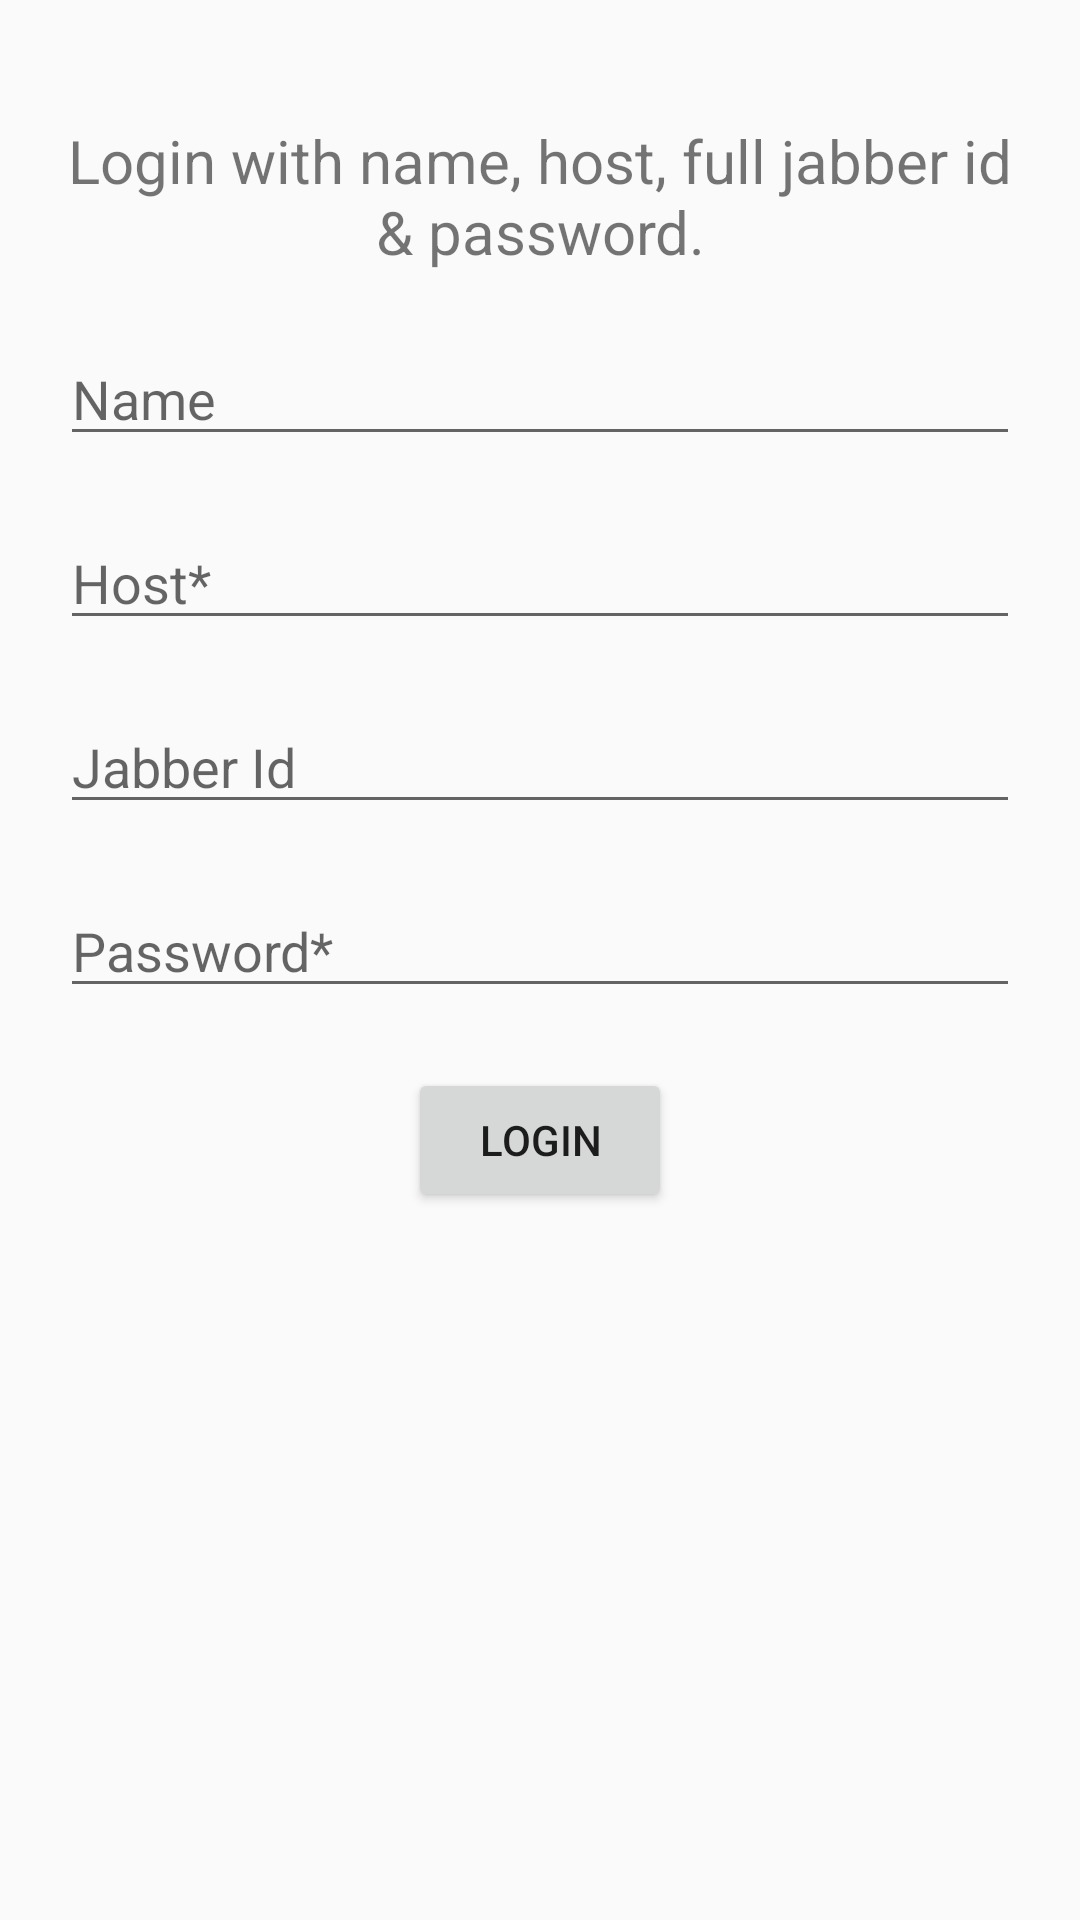

Write the Android layout XML for this screen, with the resource values it uses.
<!-- AndroidManifest.xml: application theme AppTheme -->
<!-- res/layout/activity_login.xml -->
<?xml version="1.0" encoding="utf-8"?>
<android.support.constraint.ConstraintLayout
        xmlns:android="http://schemas.android.com/apk/res/android"
        xmlns:tools="http://schemas.android.com/tools"
        xmlns:app="http://schemas.android.com/apk/res-auto"
        android:layout_width="match_parent"
        android:layout_height="match_parent"
        tools:context=".view.activity.LoginActivity"
        android:id="@+id/loginView"
        android:padding="20dp">
    <TextView
            android:id="@+id/infoTx"
            android:layout_width="wrap_content"
            android:layout_height="wrap_content"
            android:text="@string/login"
            android:gravity="center_horizontal"
            app:layout_constraintLeft_toLeftOf="parent"
            app:layout_constraintRight_toRightOf="parent"
            android:layout_marginTop="20dp"
            android:textSize="20sp"
            app:layout_constraintTop_toTopOf="parent"/>

    <EditText
            app:layout_constraintLeft_toLeftOf="parent"
            app:layout_constraintRight_toRightOf="parent"
            app:layout_constraintTop_toBottomOf="@+id/infoTx"
            android:layout_marginTop="20dp"
            android:id="@+id/nameEt"
            android:maxLines="1"
            android:layout_width="match_parent"
            android:layout_height="wrap_content"
            android:inputType="text"
            android:hint="@string/name"/>

    <EditText
            app:layout_constraintLeft_toLeftOf="parent"
            app:layout_constraintRight_toRightOf="parent"
            app:layout_constraintTop_toBottomOf="@+id/nameEt"
            android:layout_marginTop="20dp"
            android:id="@+id/hostEt"
            android:maxLines="1"
            android:layout_width="match_parent"
            android:layout_height="wrap_content"
            android:inputType="text"
            android:hint="@string/host"/>
    <EditText
            app:layout_constraintLeft_toLeftOf="parent"
            app:layout_constraintRight_toRightOf="parent"
            app:layout_constraintTop_toBottomOf="@+id/hostEt"
            android:layout_marginTop="20dp"
            android:id="@+id/jabberIdEt"
            android:maxLines="1"
            android:layout_width="match_parent"
            android:layout_height="wrap_content"
            android:inputType="text"
            android:hint="@string/jabber_id"/>
    <EditText
            app:layout_constraintLeft_toLeftOf="parent"
            app:layout_constraintRight_toRightOf="parent"
            app:layout_constraintTop_toBottomOf="@+id/jabberIdEt"
            android:layout_marginTop="20dp"
            android:id="@+id/passwordEt"
            android:maxLines="1"
            android:layout_width="match_parent"
            android:layout_height="wrap_content"
            android:inputType="textPassword"
            android:hint="@string/password"/>
    <Button
            app:layout_constraintLeft_toLeftOf="parent"
            app:layout_constraintRight_toRightOf="parent"
            app:layout_constraintTop_toBottomOf="@+id/passwordEt"
            android:layout_marginTop="20dp"
            android:id="@+id/loginBt"
            android:paddingStart="10dp"
            android:paddingEnd="10dp"
            android:layout_width="wrap_content"
            android:layout_height="wrap_content"
            android:text="@string/login_register"/>

</android.support.constraint.ConstraintLayout>
<!-- resources referenced by this layout -->
<resources>
  <string name="host">Host*</string>
  <string name="jabber_id">Jabber Id</string>
  <string name="login">Login with name, host, full jabber id &amp; password.</string>
  <string name="login_register">Login</string>
  <string name="name">Name</string>
  <string name="password">Password*</string>
  <style name="AppTheme" parent="Theme.AppCompat.Light.DarkActionBar">
          
          <item name="colorPrimary">@color/colorPrimary</item>
          <item name="colorPrimaryDark">@color/colorPrimaryDark</item>
          <item name="colorAccent">@color/colorAccent</item>
          <item name="windowActionBar">false</item>
          <item name="windowNoTitle">true</item>
      </style>
  <color name="colorPrimary">#008577</color>
  <color name="colorPrimaryDark">#00574B</color>
  <color name="colorAccent">#D81B60</color>
</resources>
